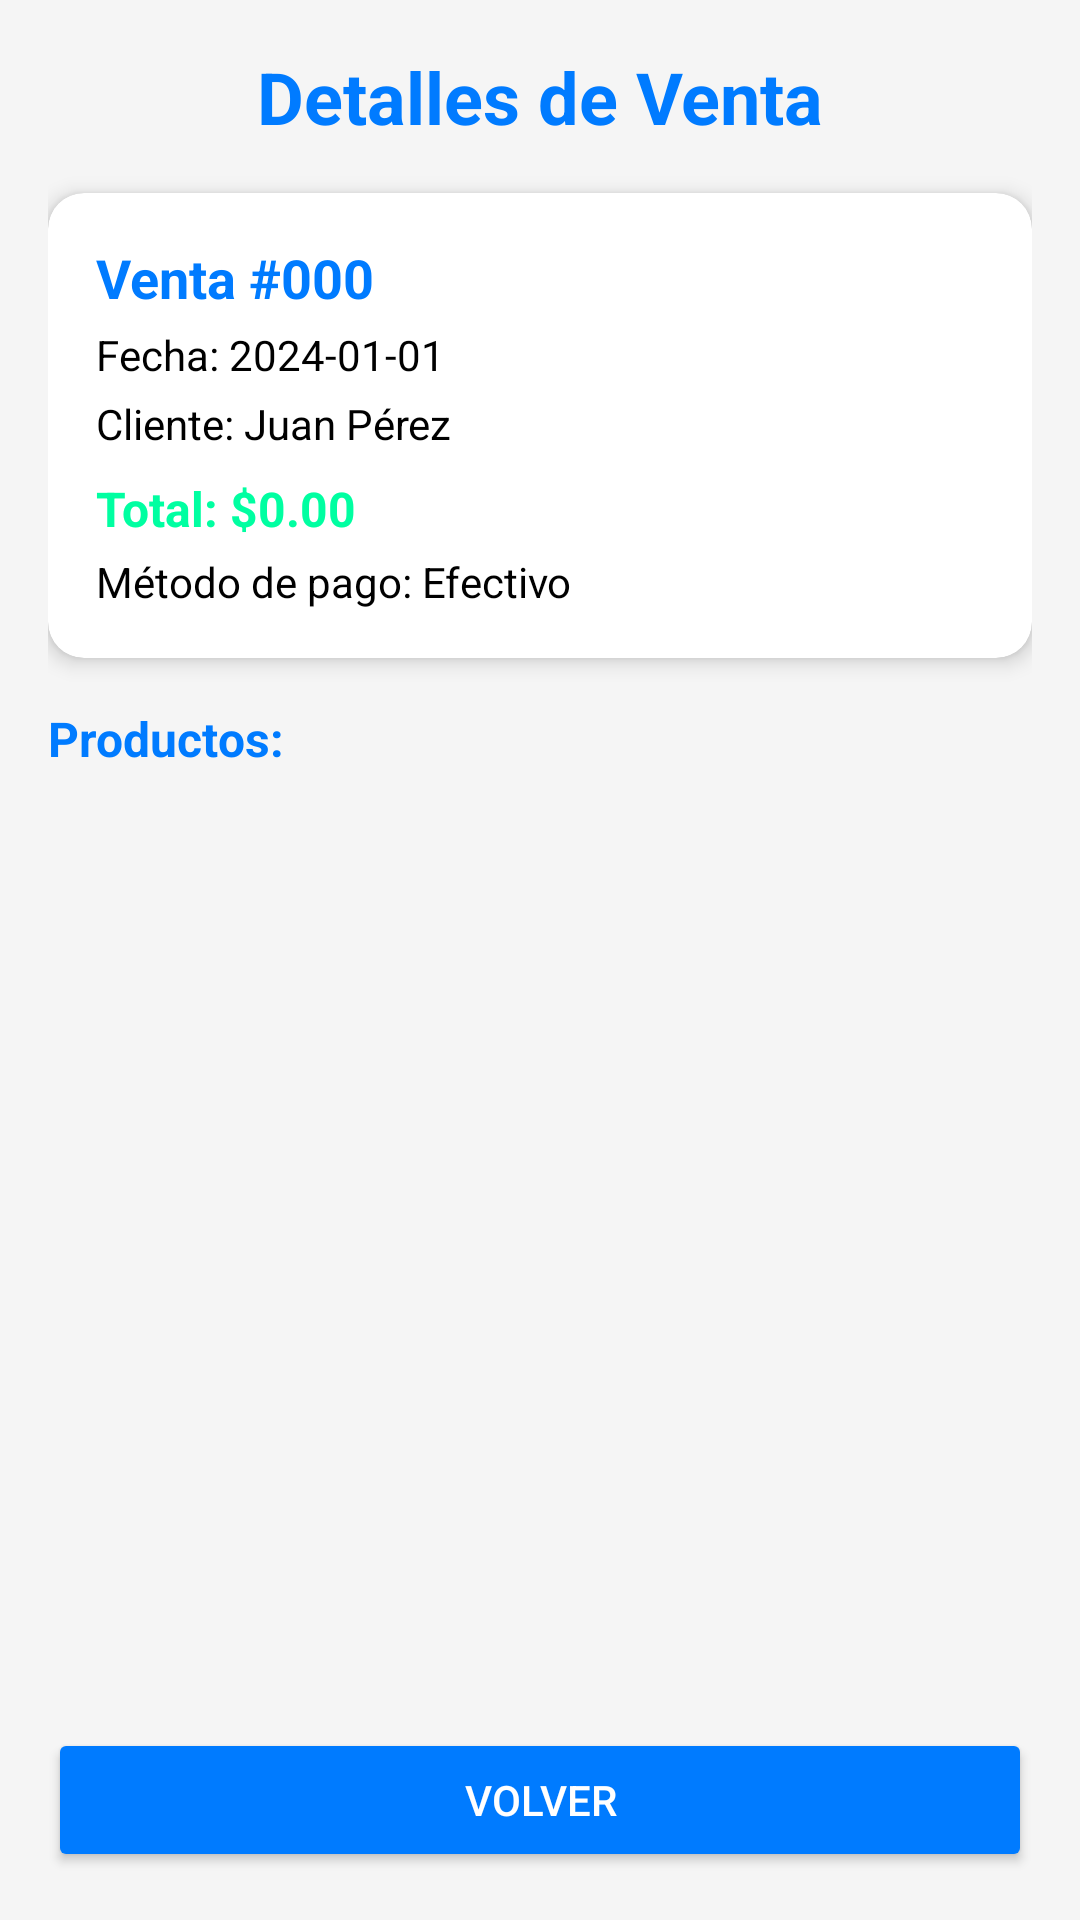

Android layout source for this screen:
<!-- AndroidManifest.xml: application theme Theme.PetfriendsAppkotlin -->
<!-- res/layout/fragment_venta_detalle.xml -->
<?xml version="1.0" encoding="utf-8"?>
<LinearLayout xmlns:android="http://schemas.android.com/apk/res/android"
    xmlns:app="http://schemas.android.com/apk/res-auto"
    android:layout_width="match_parent"
    android:layout_height="match_parent"
    android:orientation="vertical"
    android:padding="16dp"
    android:background="#F5F5F5">

    
    <TextView
        android:layout_width="match_parent"
        android:layout_height="wrap_content"
        android:layout_marginBottom="16dp"
        android:text="Detalles de Venta"
        android:textAlignment="center"
        android:textColor="@color/azul"
        android:textSize="24sp"
        android:textStyle="bold" />

    
    <androidx.cardview.widget.CardView
        android:layout_width="match_parent"
        android:layout_height="wrap_content"
        android:layout_marginBottom="16dp"
        app:cardCornerRadius="12dp"
        app:cardElevation="4dp">

        <LinearLayout
            android:layout_width="match_parent"
            android:layout_height="wrap_content"
            android:orientation="vertical"
            android:padding="16dp">

            <TextView
                android:id="@+id/tvVentaId"
                android:layout_width="match_parent"
                android:layout_height="wrap_content"
                android:text="Venta #000"
                android:textColor="@color/azul"
                android:textSize="18sp"
                android:textStyle="bold" />

            <TextView
                android:id="@+id/tvFecha"
                android:layout_width="match_parent"
                android:layout_height="wrap_content"
                android:layout_marginTop="4dp"
                android:text="Fecha: 2024-01-01"
                android:textColor="@color/black"
                android:textSize="14sp" />

            <TextView
                android:id="@+id/tvCliente"
                android:layout_width="match_parent"
                android:layout_height="wrap_content"
                android:layout_marginTop="4dp"
                android:text="Cliente: Juan Pérez"
                android:textColor="@color/black"
                android:textSize="14sp" />

            <TextView
                android:id="@+id/tvTotal"
                android:layout_width="match_parent"
                android:layout_height="wrap_content"
                android:layout_marginTop="8dp"
                android:text="Total: $0.00"
                android:textColor="@color/verde"
                android:textSize="16sp"
                android:textStyle="bold" />

            <TextView
                android:id="@+id/tvMetodoPago"
                android:layout_width="match_parent"
                android:layout_height="wrap_content"
                android:layout_marginTop="4dp"
                android:text="Método de pago: Efectivo"
                android:textColor="@color/black"
                android:textSize="14sp" />

        </LinearLayout>

    </androidx.cardview.widget.CardView>

    
    <TextView
        android:layout_width="match_parent"
        android:layout_height="wrap_content"
        android:layout_marginBottom="8dp"
        android:text="Productos:"
        android:textColor="@color/azul"
        android:textSize="16sp"
        android:textStyle="bold" />

    <androidx.recyclerview.widget.RecyclerView
        android:id="@+id/rvProductos"
        android:layout_width="match_parent"
        android:layout_height="0dp"
        android:layout_weight="1"
        android:layout_marginBottom="16dp" />

    
    <ProgressBar
        android:id="@+id/progressBar"
        android:layout_width="wrap_content"
        android:layout_height="wrap_content"
        android:layout_gravity="center"
        android:visibility="gone" />

    
    <TextView
        android:id="@+id/tvEmptyState"
        android:layout_width="match_parent"
        android:layout_height="wrap_content"
        android:layout_gravity="center"
        android:gravity="center"
        android:padding="32dp"
        android:text="No se encontraron detalles"
        android:textColor="@color/verde"
        android:textSize="16sp"
        android:visibility="gone" />

    
    <Button
        android:id="@+id/btnVolver"
        android:layout_width="match_parent"
        android:layout_height="wrap_content"
        android:text="Volver"
        android:backgroundTint="@color/azul"
        android:textColor="@color/white" />

</LinearLayout>
<!-- resources referenced by this layout -->
<resources>
  <color name="azul">#007BFF</color>
  <color name="black">#FF000000</color>
  <color name="verde">#00FFA1</color>
  <color name="white">#FFFFFFFF</color>
  <style name="Theme.PetfriendsAppkotlin" parent="Base.Theme.PetfriendsAppkotlin" />
  <style name="Base.Theme.PetfriendsAppkotlin" parent="Theme.Material3.DayNight.NoActionBar">
          
          
      </style>
</resources>
